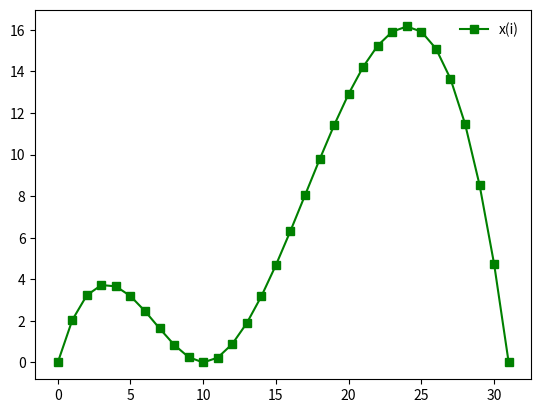

Generate this figure with matplotlib:
import numpy as np
import scipy.sparse
from scipy.sparse.linalg import lsmr

n = 32
if False:
    A = np.matrix(np.zeros((n+1,n)))
    np.fill_diagonal(A[:n-2,  :], -1.) # second order finite differences
    np.fill_diagonal(A[:n-2, 1:],  2.)
    np.fill_diagonal(A[:n-2, 2:], -1.)
    A[n-2,   0] = 1000*1. # "lock" vertices
    A[n-1, n-1] = 1000*1.
    A[n,  n//3] = 1000*1.
    
    b = np.matrix([[1.]]*(n-2) + [[1000*0.],[1000*0.],[1000*0.]])
    x = np.linalg.inv(A.T*A)*A.T*b
else:
    A = scipy.sparse.lil_matrix((n+1, n))
    for i in range(n-2):
        A[i,i] = -1
        A[i,i+1] = 2
        A[i,i+2] = -1
    A[n-2,   0] = 1000*1. # "lock" vertices
    A[n-1, n-1] = 1000*1.
    A[n,  n//3] = 1000*1.
    A = A.tocsc() # sparse row matrix for fast matrix-vector multiplication

    b = [[1.]]*(n-2) + [[1000*0.],[1000*0.],[1000*0.]]
    x = lsmr(A, b, maxiter=10000)[0] # call the least squares solver

import matplotlib.pyplot as plt
plt.plot(x, 'gs-', label='x(i)')
plt.legend(frameon=False)
plt.show()
